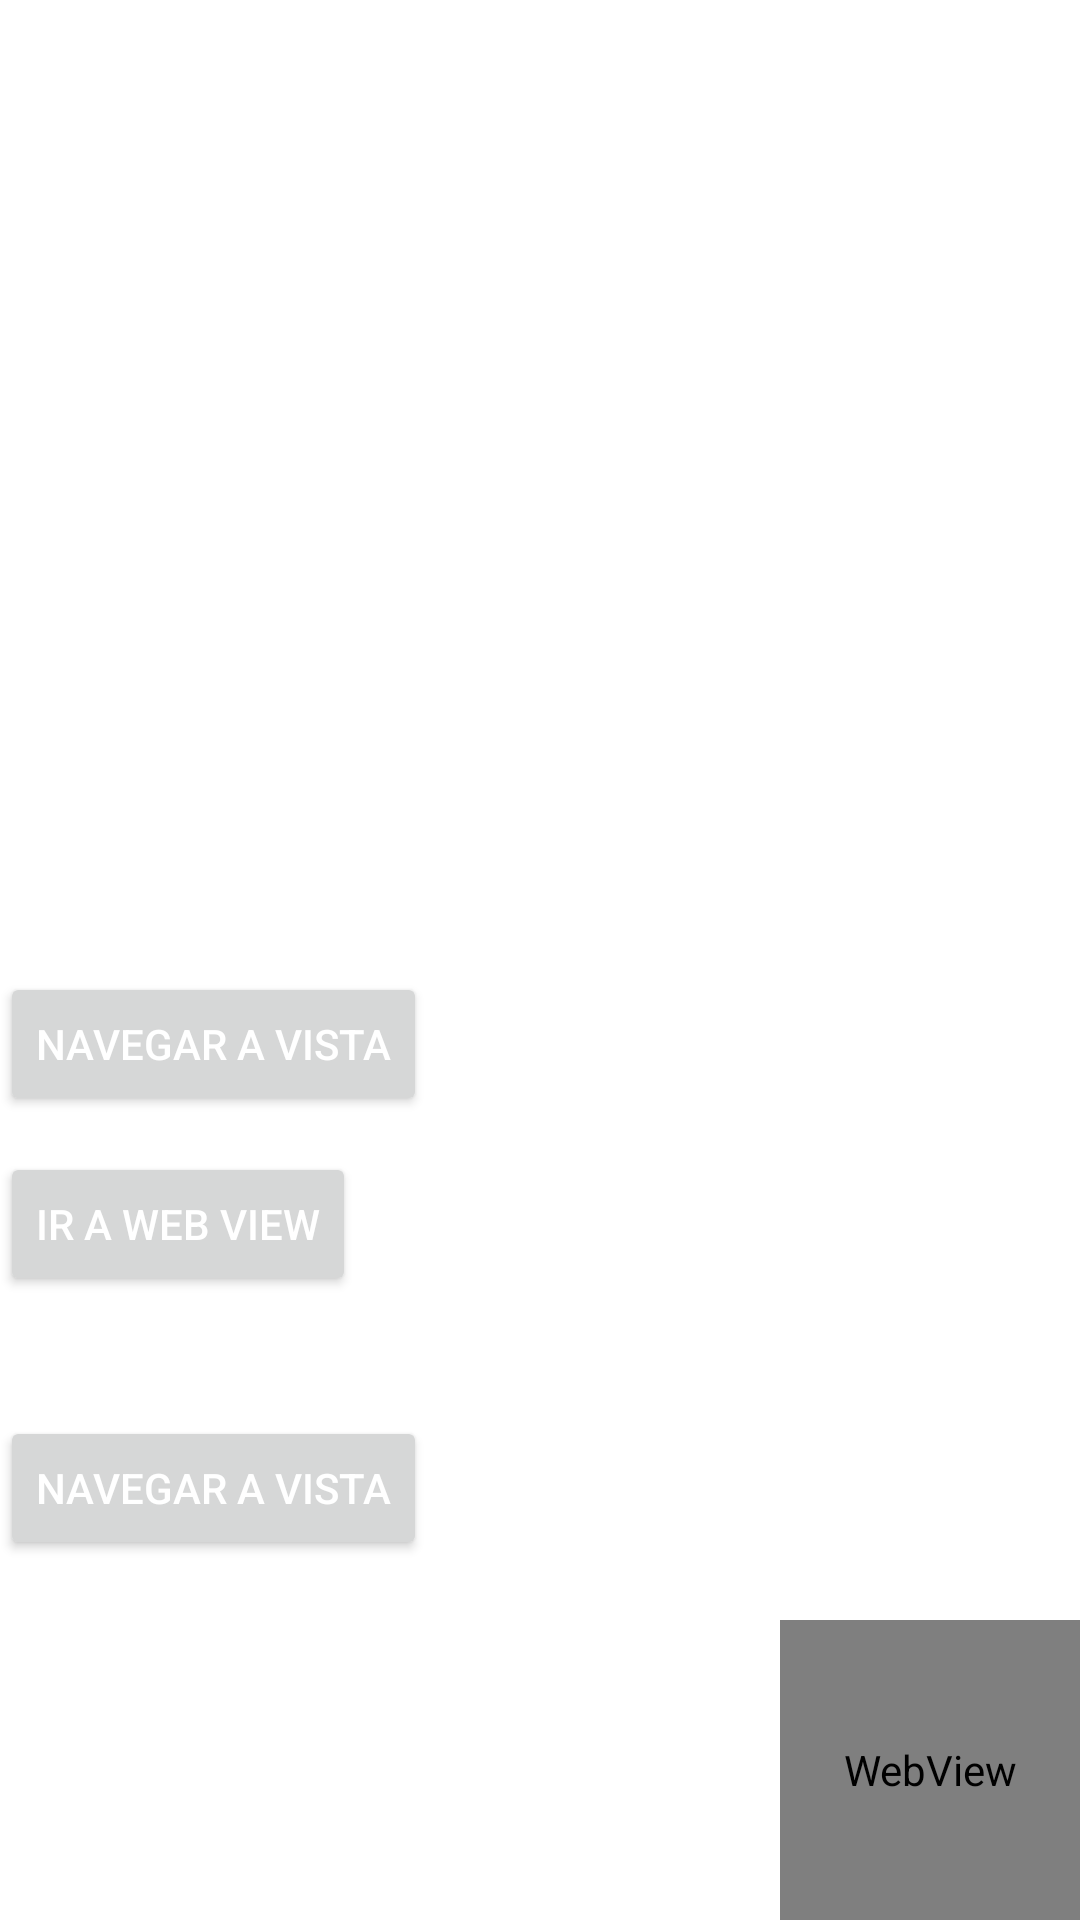

Here is an Android app screen rendered from its layout file. Give the layout XML and the strings, colors and styles it references.
<!-- AndroidManifest.xml: application theme Theme.PruebaWebViewConHtml -->
<!-- res/layout/fragment_uno.xml -->
<?xml version="1.0" encoding="utf-8"?>
<FrameLayout xmlns:android="http://schemas.android.com/apk/res/android"
    xmlns:app="http://schemas.android.com/apk/res-auto"
    xmlns:tools="http://schemas.android.com/tools"
    android:layout_width="match_parent"
    android:layout_height="match_parent"
    tools:context=".FragmentUno">

    <androidx.constraintlayout.widget.ConstraintLayout
        android:layout_width="match_parent"
        android:layout_height="match_parent">

        <Button
            android:id="@+id/btnUno"
            android:layout_width="wrap_content"
            android:layout_height="wrap_content"
            android:layout_marginTop="12dp"
            android:text="Ir a web View"
            android:textColor="@color/white"
            app:layout_constraintStart_toStartOf="parent"
            app:layout_constraintTop_toBottomOf="@+id/btnDos" />

        <Button
            android:id="@+id/btnDos"
            android:layout_width="wrap_content"
            android:layout_height="wrap_content"
            android:layout_marginTop="324dp"
            android:text="Navegar a vista"
            android:textColor="@color/white"
            app:layout_constraintStart_toStartOf="parent"
            app:layout_constraintTop_toTopOf="parent" />

        <Button
            android:id="@+id/btnTres"
            android:layout_width="wrap_content"
            android:layout_height="wrap_content"
            android:layout_marginTop="40dp"
            android:text="Navegar a vista"
            android:textColor="@color/white"
            app:layout_constraintStart_toStartOf="parent"
            app:layout_constraintTop_toBottomOf="@+id/btnUno" />

    </androidx.constraintlayout.widget.ConstraintLayout>

    <include layout="@layout/fragment_web_view" />
</FrameLayout>
<!-- res/layout/fragment_web_view.xml (included above) -->
<?xml version="1.0" encoding="utf-8"?>
<FrameLayout xmlns:android="http://schemas.android.com/apk/res/android"
    xmlns:tools="http://schemas.android.com/tools"
    android:layout_width="match_parent"
    android:layout_height="match_parent"
    tools:context=".WebView">

   <WebView
       android:id="@+id/webView"
       android:layout_gravity="bottom |right"
       android:layout_width="100dp"
       android:layout_height="100dp"/>
</FrameLayout>
<!-- resources referenced by this layout -->
<resources>
  <style name="Theme.PruebaWebViewConHtml" parent="Theme.MaterialComponents.DayNight.DarkActionBar">
          
          <item name="colorPrimary">@color/purple_500</item>
          <item name="colorPrimaryVariant">@color/purple_700</item>
          <item name="colorOnPrimary">@color/white</item>
          
          <item name="colorSecondary">@color/teal_200</item>
          <item name="colorSecondaryVariant">@color/teal_700</item>
          <item name="colorOnSecondary">@color/black</item>
          
          <item name="android:statusBarColor" tools:targetApi="l">?attr/colorPrimaryVariant</item>
          
      </style>
  <!-- not gathered from this repository: default colours our renderer supplied (Android Studio template values) -->
  <color name="purple_500">#FF6200EE</color>
  <color name="purple_700">#FF3700B3</color>
  <color name="teal_200">#FF03DAC5</color>
  <color name="teal_700">#FF018786</color>
  <color name="black">#FF000000</color>
  <color name="white">#FFFFFFFF</color>
</resources>
